Run: headless pygame with SDL's dummy video driver; simulated clock (each Clock.tick advances the game by its frame time, no real sleeping); random seed 0; keys injected as events and as key.get_pressed() state; mouse plan: one left click at the window centre at the start of phase 2, then a move to the lower-right quarter at the start of phase 3.
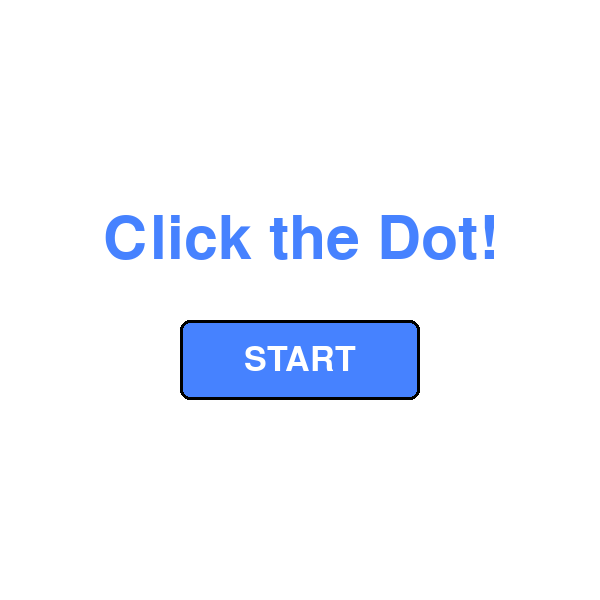
Frame 1 of 4 · flips 1–60 · no input
Frame 2 of 4 · flips 61–180 · clicked the window centre · tapped SPACE, RETURN · held RIGHT (→), D · screen unchanged from frame 1, image omitted
Frame 3 of 4 · flips 181–300 · moved the mouse to the lower-right quarter · held DOWN (↓), S · screen unchanged from frame 2, image omitted
Frame 4 of 4 · flips 301–420 · held LEFT (←), A, UP (↑), W · screen unchanged from frame 3, image omitted

The pygame program that drew these frames:

import pygame
import sys
import random

pygame.init()

WIDTH = 600
HEIGHT = 600
screen = pygame.display.set_mode((WIDTH, HEIGHT))

# color: R G B
WHITE = (255, 255, 255)
BLACK = (0, 0, 0)
BLUE = (70, 130, 255)
LIGHT_BLUE = (100, 160, 255)
RED = (255, 60, 60)
GREEN = (60, 200, 100)

button_font = pygame.font.SysFont(None, 50)
hud_font = pygame.font.SysFont(None, 50)
big_font = pygame.font.SysFont(None, 90)

clock = pygame.time.Clock()
button_width, button_height = 240, 80
button_rect = pygame.Rect(
    (WIDTH - button_width) // 2,
    (HEIGHT - button_height) // 2 + 60,
    button_width,
    button_height
)

GAME_DURATION = 60
DOT_LIFETIME = 3000

playing = False
game_over = False
score = 0
time_left = GAME_DURATION
last_tick = 0

target_radius = 30

dots = []

running = True

def make_dot():
    return {
        "x": random.randint(target_radius, WIDTH - target_radius),
        "y": random.randint(target_radius + 70, HEIGHT - target_radius),
        "spawn_time": pygame.time.get_ticks()
    }

def relocate(dot):
    dot['x'] = random.randint(target_radius, WIDTH - target_radius)
    dot['y'] = random.randint(target_radius + 70, HEIGHT - target_radius)
    dot['spawn_time'] = pygame.time.get_ticks()

while running:
    for event in pygame.event.get():
        if event.type == pygame.QUIT:
            running = False

        if event.type == pygame.MOUSEBUTTONDOWN:
            mx, my = event.pos

            # Click on START / PLAY AGAIN button
            if not playing and button_rect.collidepoint(event.pos):
                playing = True
                game_over = False
                score = 0
                time_left = GAME_DURATION
                last_tick = pygame.time.get_ticks()
                dots = [make_dot() for _ in range(5)]
            elif playing:
                for dot in dots:
                    dx = mx - dot["x"]
                    dy = my - dot["y"]
                    if dx * dx + dy * dy <= target_radius * target_radius:
                        score += 1
                        relocate(dot)
                        break

    if playing:
        now = pygame.time.get_ticks()
        if now - last_tick >= 1000:
            time_left -= 1
            last_tick = now
            if time_left <= 0:
                playing = False
                game_over = True

        # Auto-relocate any dot that has been sitting too long
        for dot in dots:
            if now - dot["spawn_time"] >= DOT_LIFETIME:
                relocate(dot)

    screen.fill(WHITE)

    if playing:
        # show score on the left, show time on the right
        score_label = hud_font.render(f"Score: {score}", True, BLACK)
        screen.blit(score_label, (20, 20))
        time_label = hud_font.render(f"Time: {time_left}", True, RED)
        screen.blit(time_label, (WIDTH - time_label.get_width() - 20, 20))

        # draw target dot
        for dot in dots:
            pygame.draw.circle(screen, RED, (dot['x'], dot['y']), target_radius)
            pygame.draw.circle(screen, BLACK, (dot['x'], dot['y']), target_radius, 3)
    else:
        if game_over:
            title = big_font.render(f"Score: {score}", True, GREEN)
            button_text = "PLAY AGAIN"
        else:
            title = big_font.render("Click the Dot!", True, BLUE)
            button_text = "START"

        title_rect = title.get_rect(center=(WIDTH // 2, HEIGHT // 2 - 60))
        screen.blit(title, title_rect)

        mouse_pos = pygame.mouse.get_pos()
        color = LIGHT_BLUE if button_rect.collidepoint(mouse_pos) else BLUE
        pygame.draw.rect(screen, color, button_rect, border_radius=10)
        pygame.draw.rect(screen, BLACK, button_rect, 3, border_radius=10)

        label = button_font.render(button_text, True, WHITE)
        rect = label.get_rect(center=button_rect.center)
        screen.blit(label, rect)

    pygame.display.flip()
    clock.tick(60)

pygame.quit()
sys.exit()
